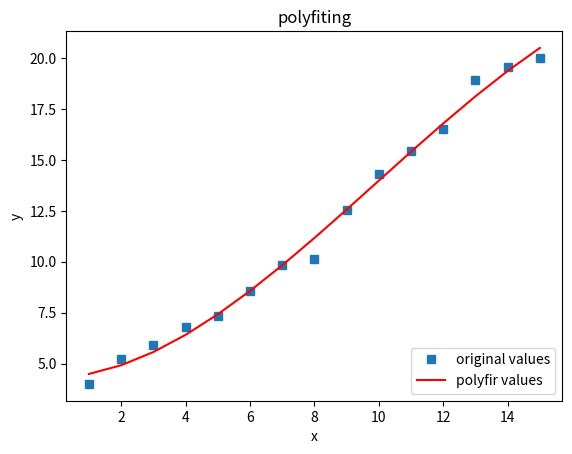

Write Python code to recreate this figure.
#!/usr/bin/env python3

import numpy as np
import matplotlib.pyplot as plt

#定义x y 散点坐标
x = np.arange(1,16,1)
num = [4.00,5.20,5.900,6.80,7.34,
       8.57,9.86,10.12,12.56,14.32,
       15.42,16.50,18.92,19.58,20.00]
y = np.array(num)

#用3次多项式拟合
f1 = np.polyfit(x,y,3)
p1 = np.poly1d(f1)
print(p1)

#也可使用yvals=np.polyval(f1, x)
yvals = p1(x)

#绘图
plot1 = plt.plot(x,y,'s',label = 'original values')
plot2 = plt.plot(x,yvals,'r',label = 'polyfir values')
plt.xlabel('x')
plt.ylabel('y')
plt.legend(loc = 4)
plt.title('polyfiting')
plt.show()